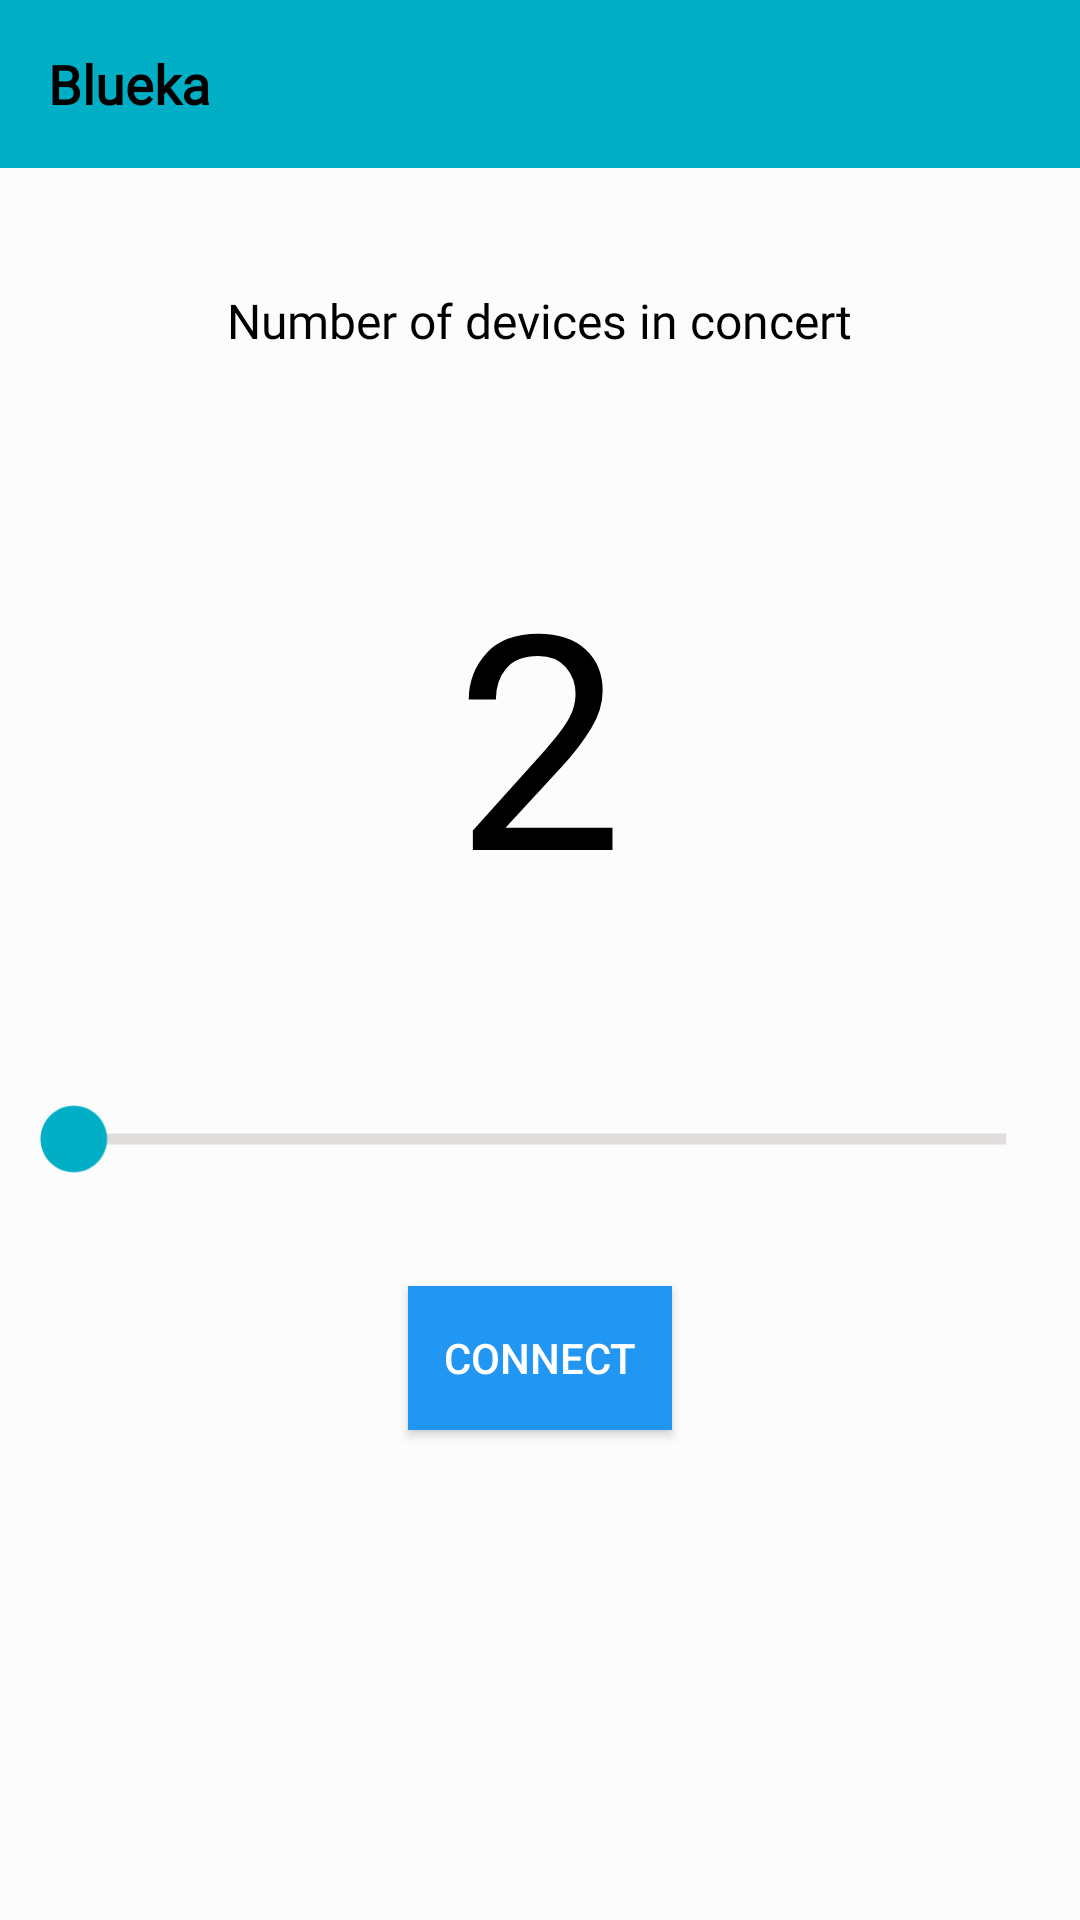

Write the Android layout XML for this screen, with the resource values it uses.
<!-- AndroidManifest.xml: application theme AppTheme -->
<!-- res/layout/activity_main.xml -->
<?xml version="1.0" encoding="utf-8"?>
<LinearLayout xmlns:android="http://schemas.android.com/apk/res/android"
    xmlns:tools="http://schemas.android.com/tools"
    android:layout_width="match_parent"
    android:layout_height="match_parent"
    android:orientation="vertical"
    tools:context=".MainActivity"
    android:background="@color/backgroundcolor">


    <androidx.appcompat.widget.Toolbar
        android:id="@+id/toolbarmain"
        android:layout_width="match_parent"
        android:layout_height="wrap_content"
        android:background="#00AEC5"
        android:theme="@style/Theme.AppCompat.DayNight.DarkActionBar">

        <TextView
            android:id="@+id/titleid"
            android:layout_width="wrap_content"
            android:layout_height="wrap_content"
            android:fontFamily="@font/gothic"
            android:text="Blueka"
            android:textSize="18sp"
            android:textStyle="bold"
            android:textColor="@color/textcolor"/>

    </androidx.appcompat.widget.Toolbar>


    <TextView
        android:id="@+id/textid"
        android:layout_width="wrap_content"
        android:layout_height="wrap_content"
        android:layout_gravity="center"
        android:layout_marginTop="40dp"
        android:fontFamily="@font/verdana"
        android:text="Number of devices in concert"
        android:textSize="16sp"
        android:textColor="@color/textcolor"/>


    <TextView
        android:id="@+id/countid"
        android:layout_width="wrap_content"
        android:layout_height="wrap_content"
        android:layout_gravity="center"
        android:layout_marginTop="60dp"
        android:fontFamily="@font/gothic"
        android:text="2"
        android:textSize="100sp"
        android:textColor="@color/textcolor"/>

    <SeekBar
        android:id="@+id/seekbarid"
        android:layout_width="200dp"
        android:layout_height="wrap_content"
        android:layout_gravity="center"
        android:min="2"
        android:max="10"
        android:layout_marginTop="60dp"
        android:progress="2"
        android:scaleX="1.85"
        android:scaleY="1.85"
        android:thumbTint="#00AEC5"
        android:progressBackgroundTint="#8E8481"
        android:progressTint="#00AEC5"/>
    <Button
    android:layout_width="wrap_content"
    android:layout_height="wrap_content"
    android:layout_gravity="center"
    android:layout_marginTop="40dp"
    android:text="CONNECT"
    android:id="@+id/connect_button"
    android:background="@color/buttoncolor"
    android:textColor="@color/buttontext"
    />

    <TextView
        android:id="@+id/phone"
        android:layout_width="150dp"
        android:layout_height="wrap_content"
        android:layout_gravity="center"
        android:layout_marginTop="100dp"
        android:textColor="@color/textcolor"/>

    <TextView
        android:id="@+id/secondsRemaining"
        android:layout_width="250dp"
        android:layout_height="wrap_content"
        android:layout_gravity="center"
        android:text=""
        android:textColor="@color/textcolor"/>




</LinearLayout>
<!-- resources referenced by this layout -->
<resources>
  <color name="backgroundcolor">#fcfcfc</color>
  <color name="buttoncolor">#2196F3</color>
  <color name="buttontext">#ffffff</color>
  <color name="textcolor">#000000</color>
  <style name="AppTheme" parent="Theme.AppCompat.Light.NoActionBar">
          
          <item name="colorPrimary">#006467</item>
          <item name="colorPrimaryDark">#0197AA</item>
          <item name="colorAccent">#058488</item>
          <item name="android:windowAnimationStyle">@style/WindowAnimationTransition</item>
      </style>
  <style name="WindowAnimationTransition">
          <item name="android:windowEnterAnimation">@android:anim/fade_in</item>
          <item name="android:windowExitAnimation">@android:anim/fade_out</item>
      </style>
</resources>
